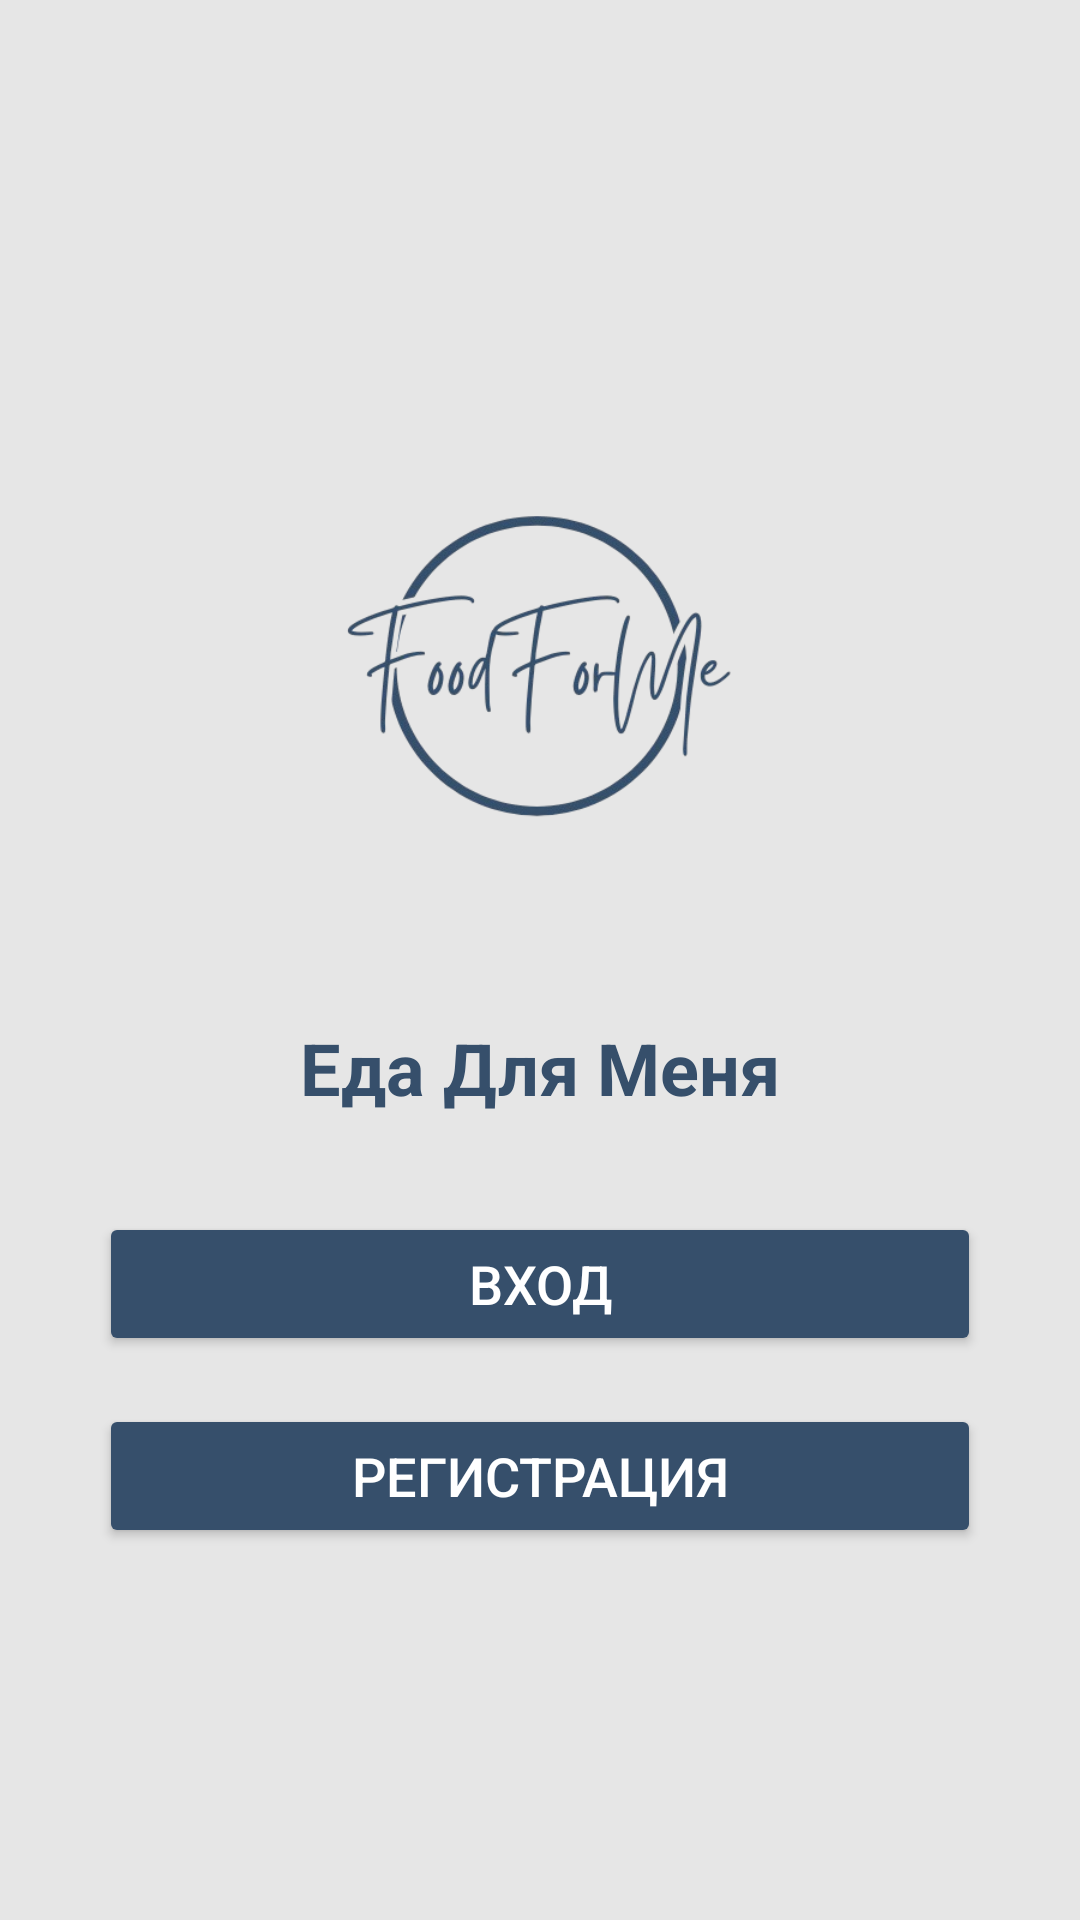

Produce the Android XML layout that renders to this screen, including the resource entries it uses.
<!-- AndroidManifest.xml: application theme Theme.Restaurents -->
<!-- res/layout/fragment_login_register.xml -->
<LinearLayout xmlns:android="http://schemas.android.com/apk/res/android"
    android:layout_width="match_parent"
    android:layout_height="match_parent"
    android:background="@color/light_grey"
    android:gravity="center"
    android:orientation="vertical"
    android:padding="16dp">

    
    <ImageView
        android:id="@+id/app_logo"
        android:layout_width="200dp"
        android:layout_height="200dp"
        android:layout_gravity="center"
        android:contentDescription="@string/app_logo_desc"
        android:src="@drawable/app_logo" />

    

    
    <TextView
        android:id="@+id/app_name"
        android:layout_width="wrap_content"
        android:layout_height="wrap_content"
        android:layout_gravity="center"
        android:layout_marginTop="16dp"
        android:text="Еда Для Меня"
        android:textColor="@color/dark_blue"
        android:textSize="24sp"
        android:textStyle="bold" />

    <Button
        android:id="@+id/login_button"
        android:layout_width="294dp"
        android:layout_height="wrap_content"
        android:layout_marginTop="32dp"
        android:backgroundTint="@color/dark_blue"
        android:text="Вход"
        android:textColor="@android:color/white"
        android:textSize="18sp" />

    
    <Button
        android:id="@+id/register_button"
        android:layout_width="294dp"
        android:layout_height="wrap_content"
        android:layout_marginTop="16dp"
        android:backgroundTint="@color/dark_blue"
        android:text="Регистрация"
        android:textColor="@android:color/white"
        android:textSize="18sp" />
</LinearLayout>
<!-- resources referenced by this layout -->
<resources>
  <color name="dark_blue">#364F6B</color>
  <color name="light_grey">#e6e6e6</color>
  <!-- drawable app_logo: png bitmap (drawable, 55569 bytes) -->
  <style name="Theme.Restaurents" parent="Theme.MaterialComponents.DayNight.NoActionBar">
          
          <item name="colorPrimary">@color/purple_500</item>
          <item name="colorPrimaryVariant">@color/purple_700</item>
          <item name="colorOnPrimary">@color/white</item>
          
          <item name="colorSecondary">@color/teal_200</item>
          <item name="colorSecondaryVariant">@color/teal_700</item>
          <item name="colorOnSecondary">@color/black</item>
          
          <item name="android:statusBarColor">?attr/colorPrimaryVariant</item>
          
      </style>
  <color name="purple_500">#FF6200EE</color>
  <color name="purple_700">#FF3700B3</color>
  <color name="white">#FFFFFFFF</color>
  <color name="teal_200">#FF03DAC5</color>
  <color name="teal_700">#FF018786</color>
  <color name="black">#FF000000</color>
</resources>
